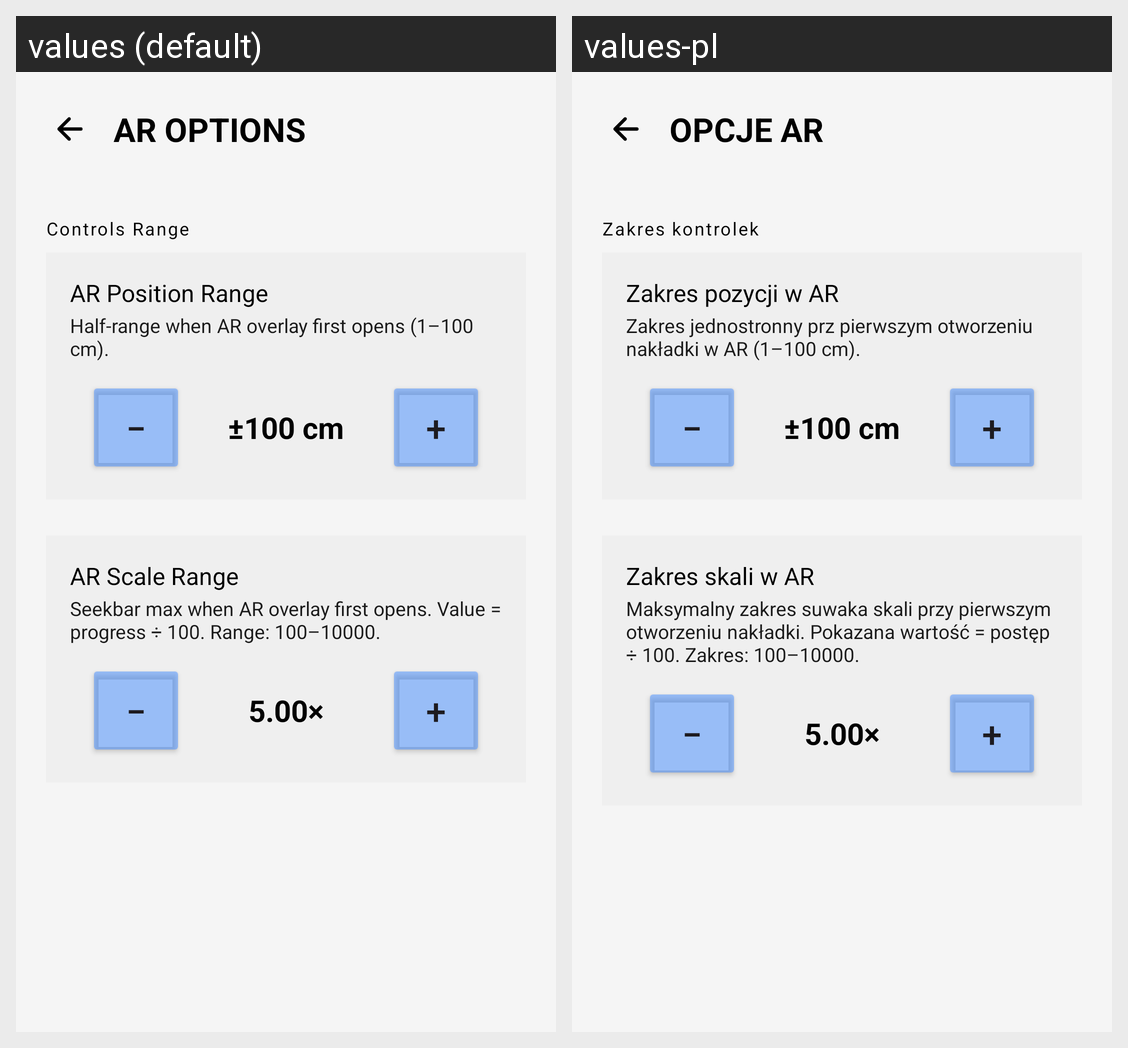

The Android screen above is rendered under two locales of the same app. Produce the string resources it draws, with the default and per-locale values.
Android screen res/layout/activity_ar_options.xml rendered under 2 locales, left to right: values (default), values-pl. Device: Nexus 5 (rendered at 1080×1920; each locale shown at half size, 540×960, under a caption strip naming it); theme Theme.WymiAR.
Strings drawn on this screen, with the default value and each locale's value (text and hints the layout hard-codes, and strings that could not be matched under every locale, appear in the picture but are not listed):

ar_options
  values: AR OPTIONS
  values-pl: OPCJE AR

ar_controls_range
  values: Controls Range
  values-pl: Zakres kontrolek

ar_controls_position
  values: AR Position Range
  values-pl: Zakres pozycji w AR

ar_controls_position_desc
  values: Half-range when AR overlay first opens (1–100 cm).
  values-pl: Zakres jednostronny prz pierwszym otworzeniu nakładki w AR (1–100 cm).

ar_controls_scale
  values: AR Scale Range
  values-pl: Zakres skali w AR

ar_controls_scale_desc
  values: Seekbar max when AR overlay first opens. Value = progress ÷ 100. Range: 100–10000.
  values-pl: Maksymalny zakres suwaka skali przy pierwszym otworzeniu nakładki. Pokazana wartość = postęp ÷ 100. Zakres: 100–10000.
